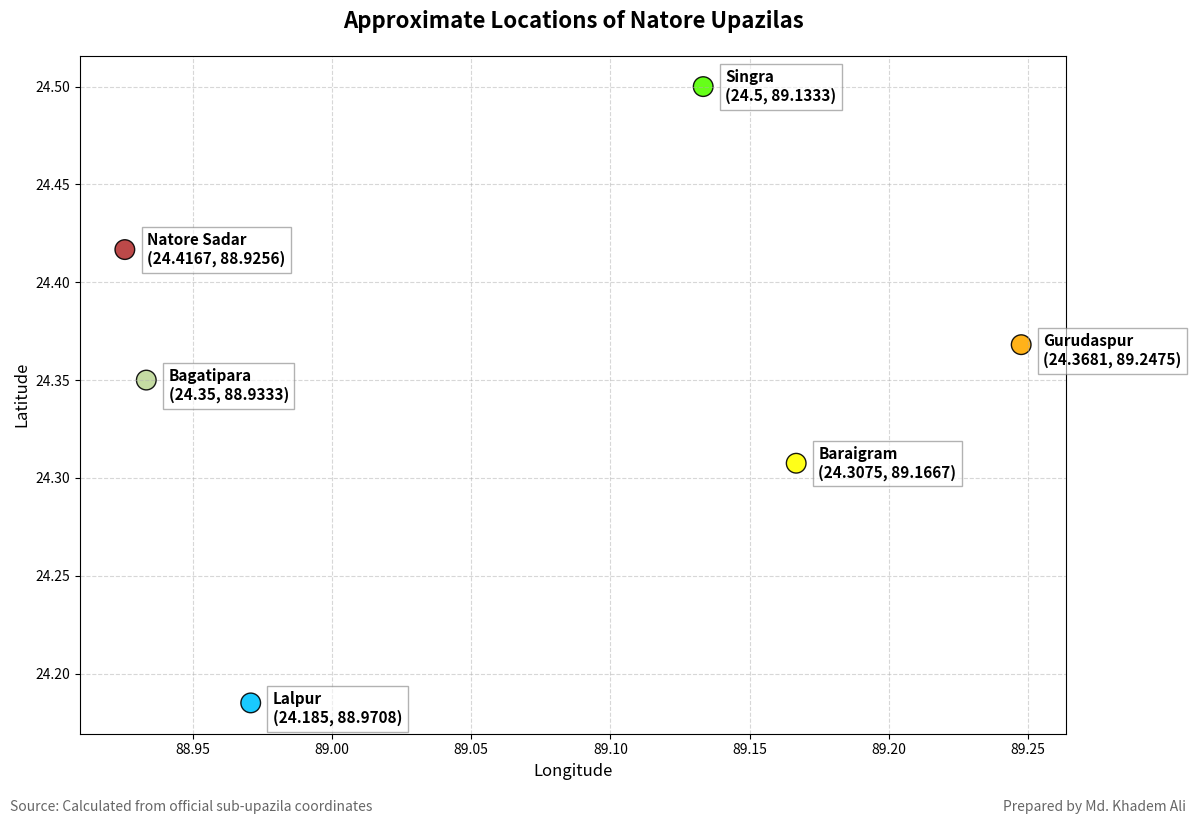

Python code for this plot:
import matplotlib.pyplot as plt

# Upazila data
upazilas = ['Natore Sadar', 'Singra', 'Gurudaspur', 'Lalpur', 'Baraigram', 'Bagatipara']
latitudes = [24.4167, 24.5, 24.3681, 24.185, 24.3075, 24.35]
longitudes = [88.9256, 89.1333, 89.2475, 88.9708, 89.1667, 88.9333]
upazila_colors = ['#b53535', '#55ff00', '#ffaa00', '#00c5ff', '#ffff00', '#bfd999']

plt.figure(figsize=(12,8))

# Scatter plot
plt.scatter(longitudes, latitudes, s=200, c=upazila_colors, edgecolors='black', alpha=0.9)

# Offset for annotations to avoid overlap with the dot
x_offset = 0.008  # horizontal offset
y_offsets = [0, 0, -0.003, -0.003, 0, -0.003]  # vertical adjustments per point

# Annotate each point
for i, name in enumerate(upazilas):
    plt.text(longitudes[i]+x_offset, latitudes[i]+y_offsets[i],
             f"{name}\n({latitudes[i]}, {longitudes[i]})",
             fontsize=11, weight='bold', va='center', ha='left',
             bbox=dict(facecolor='white', alpha=0.6, edgecolor='gray'))

# Title & labels
plt.title('Approximate Locations of Natore Upazilas', fontsize=16, fontweight='bold', pad=20)
plt.xlabel('Longitude', fontsize=12)
plt.ylabel('Latitude', fontsize=12)
plt.grid(True, linestyle='--', alpha=0.5)

# Source & Prepared by
plt.figtext(0.01, -0.02, 'Source: Calculated from official sub-upazila coordinates', 
            horizontalalignment='left', fontsize=10, style='italic', alpha=0.6)
plt.figtext(0.99, -0.02, 'Prepared by Md. Khadem Ali', 
            horizontalalignment='right', fontsize=10, style='italic', alpha=0.6)

plt.tight_layout()
plt.show()